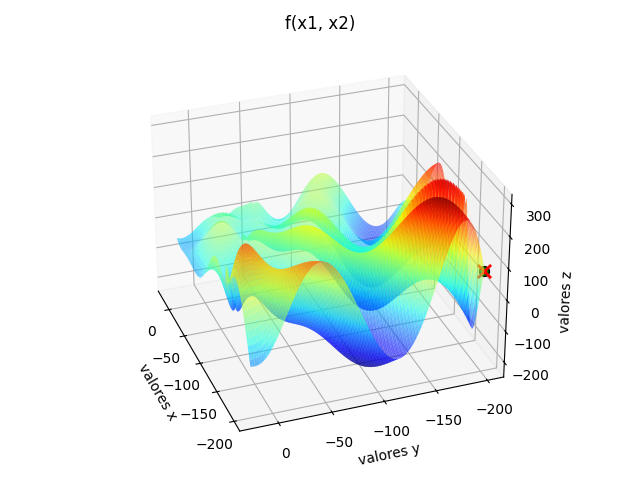

The table this chart was drawn from, first rows:
x_otimo[0], x_otimo[1], f_otimo
-199.9, -200, 77.36
-199.9, -200, 77.36
-199.9, -200, 77.36
-199.9, -200.0, 77.27
-199.9, -200.0, 77.27
-199.9, -200.0, 77.27
-199.9, -200.0, 77.27
-199.9, -200.0, 77.27
-199.9, -200.0, 77.27
-199.9, -200.0, 77.21
-199.9, -200.0, 77.21
-199.9, -200.0, 77.21
-199.9, -200.0, 77.21
-199.9, -200.0, 77.21
-199.9, -200.0, 77.21
-199.9, -200.0, 77.21
-199.9, -200.0, 77.21
-199.9, -200.0, 77.21
-199.9, -200.0, 77.21
-199.9, -200.0, 77.21
-199.9, -200.0, 77.21
-199.9, -200.0, 77.21
-199.9, -200.0, 77.21
-199.9, -200.0, 77.21
-199.9, -200.0, 77.21
-199.9, -200.0, 77.21
-199.9, -200.0, 77.21
-199.9, -200.0, 77.21
-199.9, -200.0, 77.21
-199.9, -200.0, 77.21
-199.9, -200.0, 77.21
-199.9, -200.0, 77.21
-199.9, -200.0, 77.21
-199.9, -200.0, 77.21
-199.9, -200.0, 77.21
-199.9, -200.0, 77.21
-199.9, -200.0, 77.21
-199.9, -200.0, 77.21
-199.9, -200.0, 77.21
-199.9, -200.0, 77.21
-199.9, -200.0, 77.21
-199.9, -200.0, 77.21
-199.9, -200.0, 77.21
-199.9, -200.0, 77.21
-199.9, -200.0, 77.21
-199.9, -200.0, 77.21
-199.9, -200.0, 77.21
-199.9, -200.0, 77.21
-199.9, -200.0, 77.21
-199.9, -200.0, 77.21
-199.9, -200.0, 77.21
-199.9, -200.0, 77.21
-199.9, -200.0, 77.21
-199.9, -200.0, 77.21
-199.9, -200.0, 77.21
-199.9, -200.0, 77.21
-199.9, -200.0, 77.21
-199.9, -200.0, 77.21
-199.9, -200.0, 77.21
-199.9, -200.0, 77.21
... 40 more rows
